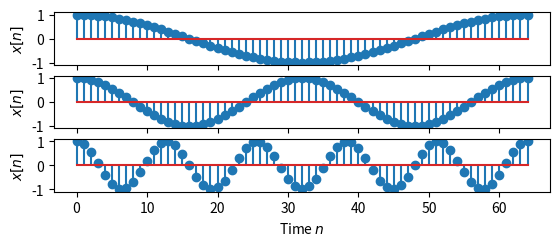

Recreate this plot in Python.
import numpy as np
import matplotlib.pyplot as plt

N = 64
Nb = 0
Ne = N
n = np.arange(Nb, Ne + 1)

# Signal X1[n] = cos(alpha1 * n)
alpha1 = 1 * (2 * np.pi / N)
x1 = np.cos(alpha1 * n)
fig1 = plt.figure()
ax1 = fig1.add_subplot(6, 1, 3)
ax1.stem(n, x1)
ax1.set_xlabel("Time $n$")
ax1.set_ylabel("$x[n]$")

# Signal X2[n] = cos(alpha2 * n)
alpha2 = 2 * (2 * np.pi / N)
x2 = np.cos(alpha2 * n)
ax1 = fig1.add_subplot(6, 1, 4)
ax1.stem(n, x2)
ax1.set_xlabel("Time $n$")
ax1.set_ylabel("$x[n]$")

# Signal X3[n] = cos(5 * alpha1 * n)
alpha3 = 5 * (2 * np.pi / N)
x3 = np.cos(alpha3 * n)
ax1 = fig1.add_subplot(6, 1, 5)
ax1.stem(n, x3)
ax1.set_xlabel("Time $n$")
ax1.set_ylabel("$x[n]$")

plt.show()
